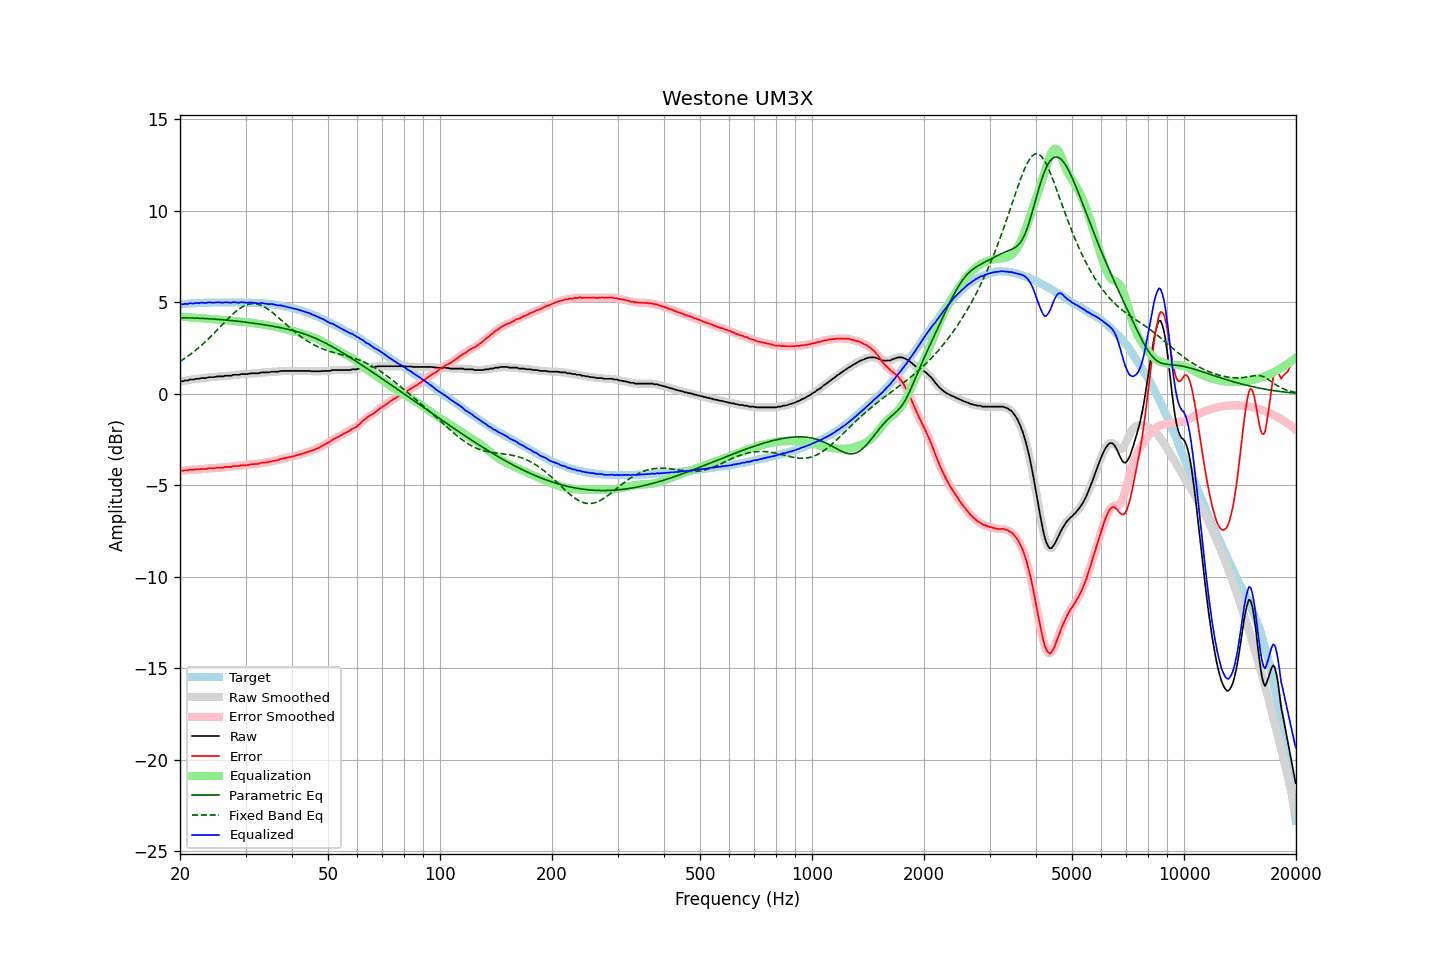

Values plotted in this chart, from the file beside it:
frequency, raw, error, smoothed, error_smoothed, equalization, parametric_eq, fixed_band_eq, equalized_raw, equalized_smoothed, target
20.00, 0.66, -4.21, 0.66, -4.21, 4.21, 4.15, 1.76, 4.87, 4.88, 4.87
20.20, 0.68, -4.20, 0.68, -4.21, 4.21, 4.15, 1.82, 4.89, 4.88, 4.88
20.40, 0.68, -4.21, 0.69, -4.20, 4.20, 4.14, 1.87, 4.88, 4.89, 4.89
20.61, 0.72, -4.18, 0.70, -4.20, 4.19, 4.14, 1.93, 4.91, 4.90, 4.90
20.81, 0.72, -4.18, 0.72, -4.19, 4.19, 4.14, 1.99, 4.91, 4.91, 4.90
21.02, 0.72, -4.19, 0.74, -4.17, 4.18, 4.14, 2.05, 4.90, 4.92, 4.91
21.23, 0.77, -4.15, 0.75, -4.17, 4.17, 4.14, 2.12, 4.94, 4.93, 4.92
21.44, 0.77, -4.16, 0.77, -4.17, 4.17, 4.14, 2.18, 4.94, 4.93, 4.93
21.66, 0.77, -4.16, 0.78, -4.16, 4.16, 4.13, 2.25, 4.93, 4.94, 4.93
21.87, 0.78, -4.16, 0.79, -4.15, 4.15, 4.13, 2.32, 4.93, 4.94, 4.94
22.09, 0.81, -4.13, 0.80, -4.15, 4.15, 4.13, 2.39, 4.96, 4.94, 4.94
22.31, 0.81, -4.14, 0.81, -4.14, 4.14, 4.12, 2.46, 4.95, 4.95, 4.95
22.54, 0.81, -4.14, 0.83, -4.13, 4.13, 4.12, 2.54, 4.94, 4.96, 4.95
22.76, 0.85, -4.11, 0.84, -4.12, 4.13, 4.12, 2.61, 4.98, 4.96, 4.96
22.99, 0.85, -4.11, 0.85, -4.12, 4.12, 4.11, 2.69, 4.97, 4.96, 4.96
23.22, 0.85, -4.11, 0.85, -4.11, 4.11, 4.11, 2.77, 4.96, 4.97, 4.96
23.45, 0.85, -4.12, 0.86, -4.11, 4.10, 4.10, 2.85, 4.95, 4.97, 4.97
23.69, 0.88, -4.09, 0.88, -4.10, 4.10, 4.10, 2.94, 4.98, 4.97, 4.97
23.92, 0.90, -4.07, 0.89, -4.08, 4.09, 4.09, 3.02, 4.99, 4.98, 4.97
24.16, 0.90, -4.07, 0.90, -4.08, 4.08, 4.09, 3.11, 4.98, 4.98, 4.97
24.40, 0.90, -4.08, 0.90, -4.08, 4.08, 4.08, 3.20, 4.98, 4.98, 4.98
24.65, 0.90, -4.08, 0.91, -4.08, 4.07, 4.08, 3.29, 4.97, 4.98, 4.98
24.89, 0.92, -4.06, 0.92, -4.06, 4.06, 4.07, 3.38, 4.98, 4.98, 4.98
25.14, 0.94, -4.04, 0.93, -4.05, 4.06, 4.06, 3.47, 5.00, 4.99, 4.98
25.39, 0.94, -4.04, 0.94, -4.04, 4.05, 4.06, 3.56, 4.99, 4.99, 4.98
25.65, 0.94, -4.04, 0.94, -4.05, 4.04, 4.05, 3.65, 4.98, 4.98, 4.98
25.91, 0.94, -4.04, 0.94, -4.04, 4.04, 4.04, 3.75, 4.98, 4.98, 4.98
26.16, 0.94, -4.04, 0.95, -4.03, 4.03, 4.03, 3.84, 4.97, 4.98, 4.98
26.43, 0.98, -4.00, 0.97, -4.02, 4.02, 4.03, 3.93, 5.00, 4.99, 4.98
26.69, 0.98, -4.00, 0.98, -4.01, 4.01, 4.02, 4.02, 4.99, 4.99, 4.98
26.96, 0.98, -4.00, 0.98, -4.00, 4.00, 4.01, 4.11, 4.98, 4.98, 4.98
27.23, 0.98, -4.00, 0.98, -4.00, 3.99, 4.00, 4.19, 4.97, 4.98, 4.98
27.50, 0.98, -4.00, 1.00, -3.99, 3.98, 3.99, 4.28, 4.96, 4.98, 4.98
27.77, 1.03, -3.95, 1.01, -3.97, 3.97, 3.98, 4.36, 5.00, 4.99, 4.98
28.05, 1.03, -3.95, 1.03, -3.96, 3.96, 3.98, 4.44, 4.99, 4.99, 4.98
28.33, 1.03, -3.95, 1.03, -3.95, 3.96, 3.97, 4.51, 4.99, 4.99, 4.98
28.62, 1.03, -3.95, 1.03, -3.95, 3.95, 3.96, 4.58, 4.98, 4.98, 4.98
28.90, 1.03, -3.95, 1.04, -3.94, 3.94, 3.95, 4.64, 4.97, 4.98, 4.98
29.19, 1.07, -3.91, 1.06, -3.93, 3.93, 3.94, 4.70, 5.00, 4.99, 4.98
29.48, 1.07, -3.91, 1.07, -3.92, 3.92, 3.93, 4.75, 4.99, 4.99, 4.98
29.78, 1.07, -3.91, 1.07, -3.91, 3.91, 3.92, 4.80, 4.98, 4.99, 4.98
30.08, 1.07, -3.91, 1.07, -3.91, 3.90, 3.90, 4.84, 4.97, 4.97, 4.98
30.38, 1.07, -3.90, 1.08, -3.90, 3.89, 3.89, 4.87, 4.96, 4.97, 4.97
30.68, 1.09, -3.88, 1.09, -3.88, 3.88, 3.88, 4.89, 4.97, 4.97, 4.97
30.99, 1.11, -3.86, 1.10, -3.87, 3.88, 3.87, 4.91, 4.99, 4.98, 4.97
31.30, 1.11, -3.85, 1.11, -3.86, 3.87, 3.86, 4.92, 4.98, 4.98, 4.96
31.61, 1.11, -3.85, 1.11, -3.85, 3.85, 3.85, 4.92, 4.96, 4.97, 4.96
31.93, 1.11, -3.84, 1.11, -3.85, 3.84, 3.83, 4.91, 4.95, 4.95, 4.95
32.24, 1.11, -3.84, 1.11, -3.84, 3.83, 3.82, 4.89, 4.94, 4.94, 4.95
32.57, 1.11, -3.83, 1.12, -3.82, 3.82, 3.81, 4.87, 4.93, 4.94, 4.94
32.89, 1.15, -3.79, 1.14, -3.80, 3.81, 3.80, 4.84, 4.96, 4.95, 4.94
33.22, 1.16, -3.77, 1.16, -3.78, 3.79, 3.78, 4.80, 4.95, 4.95, 4.93
33.55, 1.16, -3.77, 1.16, -3.77, 3.78, 3.77, 4.76, 4.94, 4.94, 4.93
33.89, 1.16, -3.76, 1.16, -3.76, 3.76, 3.76, 4.71, 4.92, 4.92, 4.92
34.23, 1.16, -3.75, 1.16, -3.75, 3.75, 3.74, 4.66, 4.91, 4.91, 4.91
34.57, 1.16, -3.74, 1.17, -3.74, 3.73, 3.73, 4.60, 4.89, 4.90, 4.90
34.92, 1.18, -3.71, 1.18, -3.72, 3.72, 3.71, 4.54, 4.90, 4.90, 4.89
35.27, 1.20, -3.69, 1.19, -3.69, 3.70, 3.70, 4.47, 4.90, 4.89, 4.89
35.62, 1.20, -3.67, 1.20, -3.68, 3.68, 3.68, 4.40, 4.88, 4.88, 4.87
35.97, 1.20, -3.66, 1.20, -3.67, 3.66, 3.66, 4.33, 4.86, 4.86, 4.86
... 635 more rows
